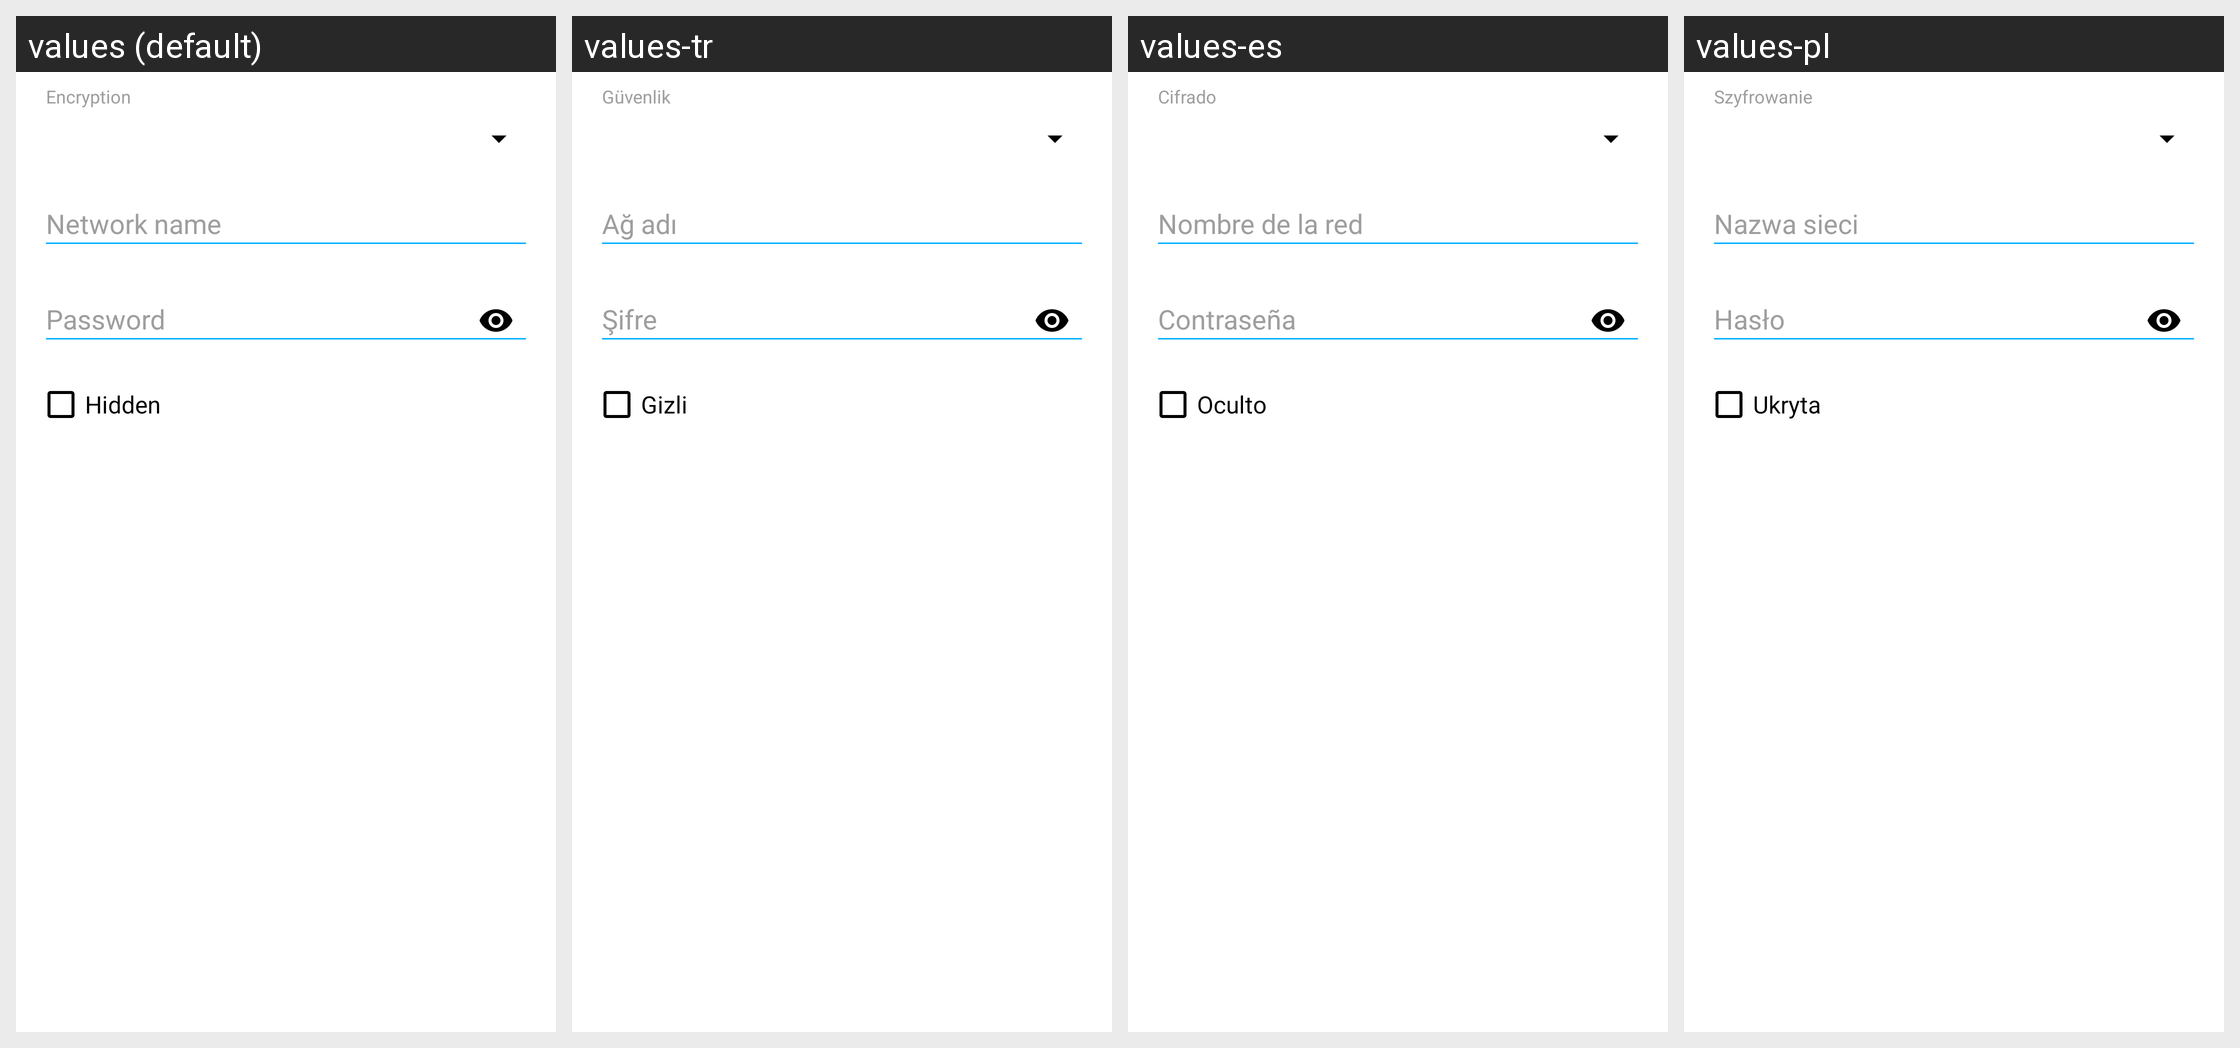

Strings drawn on this Android screen and how each of the app's shown locales translates them:
Android screen res/layout/f_create_qr_code_wifi.xml rendered under 4 locales, left to right: values (default), values-tr, values-es, values-pl. Device: Nexus 5 (rendered at 1080×1920; each locale shown at half size, 540×960, under a caption strip naming it); theme AppTheme.
Other locales in the repository, not shown: values-ca, values-de, values-el, values-eu, values-fa, values-fr, values-it, values-iw, values-ja, values-pt-rBR, values-ru, values-zh, values-zh-rTW.
Strings drawn on this screen, with the default value and each locale's value (text and hints the layout hard-codes, and strings that could not be matched under every locale, appear in the picture but are not listed):

fragment_create_qr_code_wifi_encryption_hint
  values: Encryption
  values-tr: Güvenlik
  values-es: Cifrado
  values-pl: Szyfrowanie

fragment_create_qr_code_wifi_is_hidden_hint
  values: Hidden
  values-tr: Gizli
  values-es: Oculto
  values-pl: Ukryta
